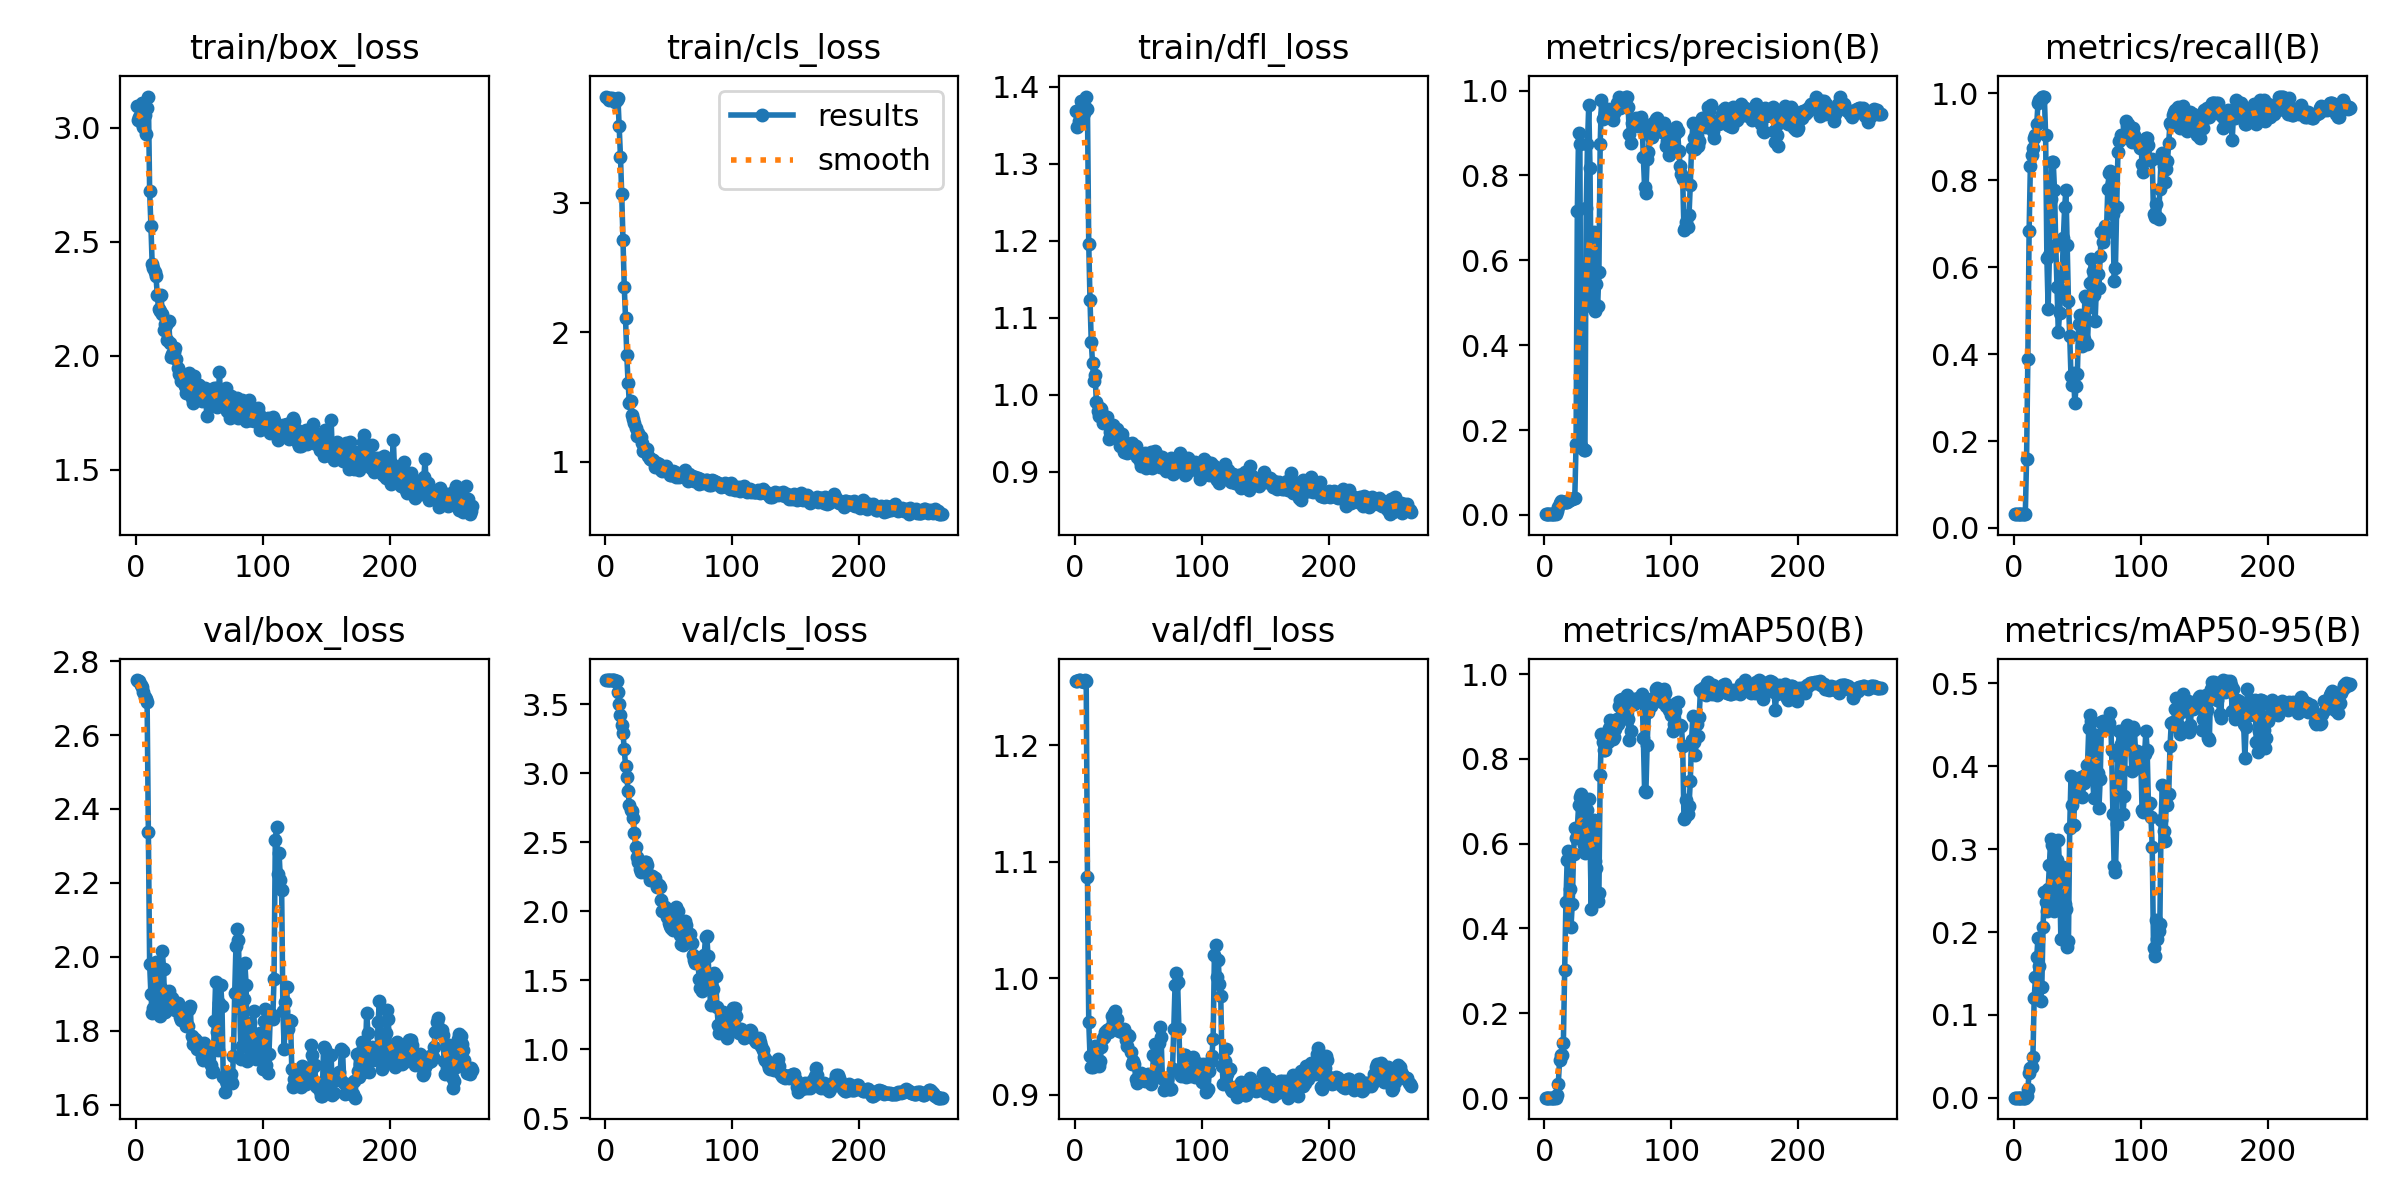

Values plotted in this chart, from the file beside it:
epoch, time, train/box_loss, train/cls_loss, train/dfl_loss, metrics/precision(B), metrics/recall(B), metrics/mAP50(B), metrics/mAP50-95(B), val/box_loss, val/cls_loss, val/dfl_loss, lr/pg0, lr/pg1, lr/pg2
1, 2.567, 3.094, 3.819, 1.368, 0.0019, 0.03175, 0.00098, 0.00034, 2.749, 3.673, 1.256, 0, 0, 0
2, 3.23, 3.036, 3.81, 1.347, 0.0019, 0.03175, 0.00098, 0.00034, 2.747, 3.675, 1.255, 1.9934e-05, 1.9934e-05, 1.9934e-05
3, 3.959, 3.049, 3.792, 1.356, 0.00191, 0.03175, 0.00099, 0.00034, 2.746, 3.673, 1.256, 3.9736e-05, 3.9736e-05, 3.9736e-05
4, 4.613, 3.025, 3.806, 1.371, 0.00189, 0.03175, 0.00098, 0.00034, 2.736, 3.674, 1.256, 5.9406e-05, 5.9406e-05, 5.9406e-05
5, 5.134, 3.109, 3.811, 1.381, 0.00189, 0.03175, 0.00098, 0.00029, 2.729, 3.672, 1.255, 7.8944e-05, 7.8944e-05, 7.8944e-05
6, 5.642, 3.002, 3.791, 1.369, 0.0019, 0.03175, 0.00098, 0.00029, 2.716, 3.672, 1.255, 9.835e-05, 9.835e-05, 9.835e-05
7, 6.151, 3.055, 3.802, 1.366, 0.0019, 0.03175, 0.00098, 0.00027, 2.703, 3.672, 1.254, 0.0001176, 0.0001176, 0.0001176
8, 6.647, 2.974, 3.777, 1.373, 0.0019, 0.03175, 0.00098, 0.00027, 2.699, 3.671, 1.256, 0.0001368, 0.0001368, 0.0001368
9, 7.16, 3.087, 3.796, 1.387, 0.0019, 0.03175, 0.00098, 0.0002, 2.69, 3.67, 1.255, 0.0001558, 0.0001558, 0.0001558
10, 7.835, 3.138, 3.811, 1.372, 0.00882, 0.1587, 0.0062, 0.00207, 2.337, 3.588, 1.087, 0.0001747, 0.0001747, 0.0001747
11, 8.45, 2.724, 3.592, 1.196, 0.01943, 0.3889, 0.03348, 0.01057, 1.98, 3.505, 0.963, 0.0001934, 0.0001934, 0.0001934
12, 9.096, 2.571, 3.355, 1.123, 0.02929, 0.6825, 0.08915, 0.02977, 1.899, 3.421, 0.9334, 0.000212, 0.000212, 0.000212
13, 9.765, 2.401, 3.063, 1.068, 0.03183, 0.8333, 0.1026, 0.03629, 1.847, 3.352, 0.9237, 0.0002305, 0.0002305, 0.0002305
14, 10.41, 2.385, 2.713, 1.041, 0.03152, 0.8571, 0.1011, 0.03676, 1.861, 3.291, 0.9239, 0.0002488, 0.0002488, 0.0002488
15, 11.09, 2.367, 2.35, 1.018, 0.03093, 0.873, 0.1298, 0.04925, 1.933, 3.175, 0.9405, 0.0002671, 0.0002671, 0.0002671
16, 11.75, 2.349, 2.107, 1.026, 0.03108, 0.8968, 0.3029, 0.1203, 1.986, 3.053, 0.9419, 0.0002852, 0.0002852, 0.0002852
17, 12.39, 2.268, 1.821, 0.9898, 0.03083, 0.9048, 0.4622, 0.146, 1.953, 2.973, 0.9393, 0.0003031, 0.0003031, 0.0003031
18, 12.99, 2.207, 1.611, 0.9793, 0.03152, 0.9286, 0.5623, 0.1699, 1.854, 2.871, 0.9284, 0.0003209, 0.0003209, 0.0003209
19, 13.62, 2.196, 1.456, 0.9728, 0.03395, 0.9762, 0.582, 0.1933, 1.841, 2.772, 0.9249, 0.0003386, 0.0003386, 0.0003386
20, 14.25, 2.265, 1.473, 0.9827, 0.03606, 0.9841, 0.4927, 0.159, 1.915, 2.73, 0.9289, 0.0003562, 0.0003562, 0.0003562
21, 14.84, 2.182, 1.363, 0.9814, 0.03718, 0.9841, 0.4027, 0.1172, 2.015, 2.725, 0.9415, 0.0003736, 0.0003736, 0.0003736
22, 15.43, 2.112, 1.327, 0.9636, 0.03869, 0.9921, 0.4577, 0.1332, 1.966, 2.675, 0.9492, 0.0003909, 0.0003909, 0.0003909
23, 16.04, 2.138, 1.299, 0.9717, 0.03971, 0.9921, 0.5749, 0.2066, 1.85, 2.566, 0.9494, 0.0004081, 0.0004081, 0.0004081
24, 16.7, 2.134, 1.257, 0.9679, 0.04072, 0.9921, 0.6365, 0.2484, 1.859, 2.466, 0.9538, 0.0004251, 0.0004251, 0.0004251
25, 17.34, 2.067, 1.2, 0.9712, 0.168, 0.9048, 0.6143, 0.2359, 1.863, 2.39, 0.9562, 0.000442, 0.000442, 0.000442
26, 17.95, 2.155, 1.225, 0.9619, 0.7162, 0.6208, 0.6349, 0.226, 1.907, 2.358, 0.9556, 0.0004588, 0.0004588, 0.0004588
27, 18.59, 2.057, 1.194, 0.9428, 0.9005, 0.503, 0.6908, 0.2514, 1.892, 2.303, 0.9545, 0.0004754, 0.0004754, 0.0004754
28, 19.25, 1.994, 1.193, 0.952, 0.8729, 0.627, 0.7098, 0.2806, 1.873, 2.283, 0.9575, 0.0004919, 0.0004919, 0.0004919
29, 19.88, 2.007, 1.146, 0.9489, 0.1614, 0.7561, 0.7176, 0.312, 1.89, 2.306, 0.968, 0.0005083, 0.0005083, 0.0005083
30, 20.55, 2.017, 1.08, 0.96, 0.1583, 0.8413, 0.6974, 0.3048, 1.872, 2.339, 0.9636, 0.0005245, 0.0005245, 0.0005245
31, 21.16, 2.035, 1.086, 0.9542, 0.1537, 0.8413, 0.5961, 0.2509, 1.856, 2.356, 0.9708, 0.0005406, 0.0005406, 0.0005406
32, 21.81, 1.985, 1.085, 0.9501, 0.1522, 0.7778, 0.579, 0.2257, 1.876, 2.359, 0.9719, 0.0005566, 0.0005566, 0.0005566
33, 22.41, 1.945, 1.1, 0.9555, 0.7232, 0.6508, 0.5972, 0.2481, 1.874, 2.334, 0.9649, 0.0005724, 0.0005724, 0.0005724
34, 23.02, 1.919, 1.042, 0.9444, 0.8747, 0.5541, 0.6785, 0.2871, 1.856, 2.27, 0.9573, 0.0005881, 0.0005881, 0.0005881
35, 23.66, 1.917, 1.021, 0.9442, 0.966, 0.4508, 0.7046, 0.3113, 1.837, 2.226, 0.9552, 0.0006037, 0.0006037, 0.0006037
36, 24.26, 1.889, 1.021, 0.9338, 0.8167, 0.495, 0.6104, 0.276, 1.829, 2.238, 0.9565, 0.0006191, 0.0006191, 0.0006191
37, 24.86, 1.896, 1.013, 0.9491, 0.4913, 0.5476, 0.4464, 0.1921, 1.834, 2.256, 0.954, 0.0006345, 0.0006345, 0.0006345
38, 25.48, 1.909, 1.015, 0.9416, 0.6092, 0.5794, 0.62, 0.2641, 1.842, 2.252, 0.9557, 0.0006496, 0.0006496, 0.0006496
39, 26.08, 1.867, 0.9611, 0.9252, 0.6665, 0.6667, 0.6561, 0.2791, 1.844, 2.24, 0.9564, 0.0006647, 0.0006647, 0.0006647
40, 26.72, 1.837, 0.9838, 0.9262, 0.4796, 0.7381, 0.56, 0.2345, 1.814, 2.205, 0.9475, 0.0006796, 0.0006796, 0.0006796
41, 27.32, 1.89, 0.9893, 0.924, 0.5439, 0.7778, 0.5428, 0.2279, 1.812, 2.176, 0.9421, 0.0006944, 0.0006944, 0.0006944
42, 27.93, 1.924, 0.9809, 0.933, 0.4922, 0.6508, 0.4658, 0.1825, 1.859, 2.192, 0.9515, 0.0007091, 0.0007091, 0.0007091
43, 28.53, 1.841, 0.953, 0.925, 0.5726, 0.521, 0.4831, 0.1893, 1.868, 2.178, 0.951, 0.0007236, 0.0007236, 0.0007236
44, 29.16, 1.814, 0.9375, 0.9267, 0.8743, 0.4417, 0.7615, 0.3261, 1.786, 2.085, 0.9373, 0.000738, 0.000738, 0.000738
45, 29.78, 1.794, 0.9294, 0.9372, 0.9777, 0.3487, 0.8585, 0.3881, 1.763, 2.003, 0.9266, 0.0007522, 0.0007522, 0.0007522
46, 30.42, 1.911, 0.9406, 0.9298, 0.9326, 0.3294, 0.8408, 0.3534, 1.768, 2.009, 0.9294, 0.0007663, 0.0007663, 0.0007663
47, 31.04, 1.861, 0.9375, 0.9336, 0.9374, 0.3564, 0.821, 0.3296, 1.778, 2.034, 0.9267, 0.0007803, 0.0007803, 0.0007803
48, 31.68, 1.878, 0.9652, 0.9334, 0.9475, 0.2868, 0.8213, 0.3625, 1.75, 2.019, 0.9138, 0.0007942, 0.0007942, 0.0007942
49, 32.33, 1.815, 0.945, 0.9188, 0.9535, 0.3258, 0.8393, 0.375, 1.769, 1.961, 0.9105, 0.0008079, 0.0008079, 0.0008079
50, 32.95, 1.872, 0.9282, 0.9224, 0.957, 0.3534, 0.8402, 0.3786, 1.765, 1.916, 0.9124, 0.0008215, 0.0008215, 0.0008215
51, 33.56, 1.809, 0.8982, 0.9131, 0.9366, 0.4688, 0.8725, 0.38, 1.75, 1.897, 0.918, 0.000835, 0.000835, 0.000835
52, 34.16, 1.802, 0.8968, 0.9072, 0.9536, 0.4897, 0.8906, 0.3834, 1.727, 1.876, 0.9188, 0.0008483, 0.0008483, 0.0008483
53, 34.81, 1.844, 0.9284, 0.9227, 0.9515, 0.467, 0.8701, 0.387, 1.72, 1.864, 0.9132, 0.0008615, 0.0008615, 0.0008615
54, 35.44, 1.828, 0.914, 0.9171, 0.9296, 0.4191, 0.8459, 0.3626, 1.766, 1.893, 0.9166, 0.0008746, 0.0008746, 0.0008746
55, 36.05, 1.857, 0.9184, 0.9245, 0.948, 0.4339, 0.8517, 0.38, 1.738, 1.979, 0.9119, 0.0008875, 0.0008875, 0.0008875
56, 36.66, 1.734, 0.884, 0.905, 0.9573, 0.5338, 0.8704, 0.3898, 1.747, 2.029, 0.9142, 0.0009003, 0.0009003, 0.0009003
57, 37.29, 1.809, 0.9026, 0.9157, 0.9709, 0.5292, 0.8939, 0.3899, 1.755, 2.002, 0.9154, 0.000913, 0.000913, 0.000913
58, 37.91, 1.797, 0.8846, 0.9078, 0.9638, 0.4228, 0.8814, 0.402, 1.741, 1.929, 0.9176, 0.0009256, 0.0009256, 0.0009256
59, 38.55, 1.78, 0.8921, 0.9119, 0.9846, 0.5079, 0.9254, 0.4457, 1.708, 1.827, 0.9139, 0.000938, 0.000938, 0.000938
60, 39.17, 1.812, 0.8925, 0.9254, 0.9594, 0.5629, 0.9398, 0.4617, 1.687, 1.76, 0.9092, 0.0009503, 0.0009503, 0.0009503
... 205 more rows
